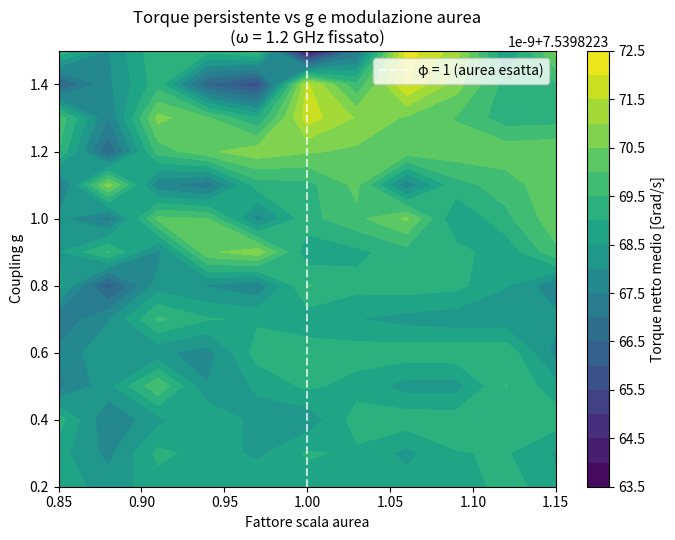

This figure's Python source:
"""
parametric_torque_minimal.py – versione leggera per il paper
Solo coupling g vs modulazione aurea (omega fisso)
"""

import numpy as np
from scipy.integrate import solve_ivp
import matplotlib.pyplot as plt

# Parametri fissi
omega = 2 * np.pi * 1.2e9
phi_offset = np.pi / 4
R_tau = np.exp(-1j * 3 * np.pi / 5)
t_span = (0, 50.0)
t_eval = np.linspace(0, 50, 2000)
mid = len(t_eval) // 2

g_vals = np.linspace(0.2, 1.5, 14)
golden_f = np.linspace(0.85, 1.15, 11)

torque = np.zeros((len(g_vals), len(golden_f)))

for i, g in enumerate(g_vals):
    for j, gf in enumerate(golden_f):
        def dtheta(t, y):
            expn = 6 * np.sin(3*t) / np.pi * gf
            phase = np.angle(R_tau ** expn)
            drive = g * phase * np.sin(3*t + phi_offset)
            return [omega + drive]

        sol = solve_ivp(dtheta, t_span, [0.0], t_eval=t_eval, method='RK45', rtol=1e-8)
        if sol.success:
            drift = np.mean(np.diff(sol.y[0][mid:])) / np.mean(np.diff(sol.t[mid:]))
            torque[i,j] = drift
        else:
            torque[i,j] = np.nan

# Plot
plt.figure(figsize=(7,5.5))
plt.contourf(golden_f, g_vals, torque / 1e9, levels=20, cmap='viridis')
plt.colorbar(label='Torque netto medio [Grad/s]')
plt.xlabel('Fattore scala aurea')
plt.ylabel('Coupling g')
plt.title('Torque persistente vs g e modulazione aurea\n(ω = 1.2 GHz fissato)')
plt.axvline(1.0, color='white', ls='--', alpha=0.7, label='φ = 1 (aurea esatta)')
plt.legend()
plt.tight_layout()
plt.savefig('torque_g_vs_golden.png', dpi=160)
plt.show()

print("Max torque netto:", np.nanmax(torque)/1e9, "Grad/s")